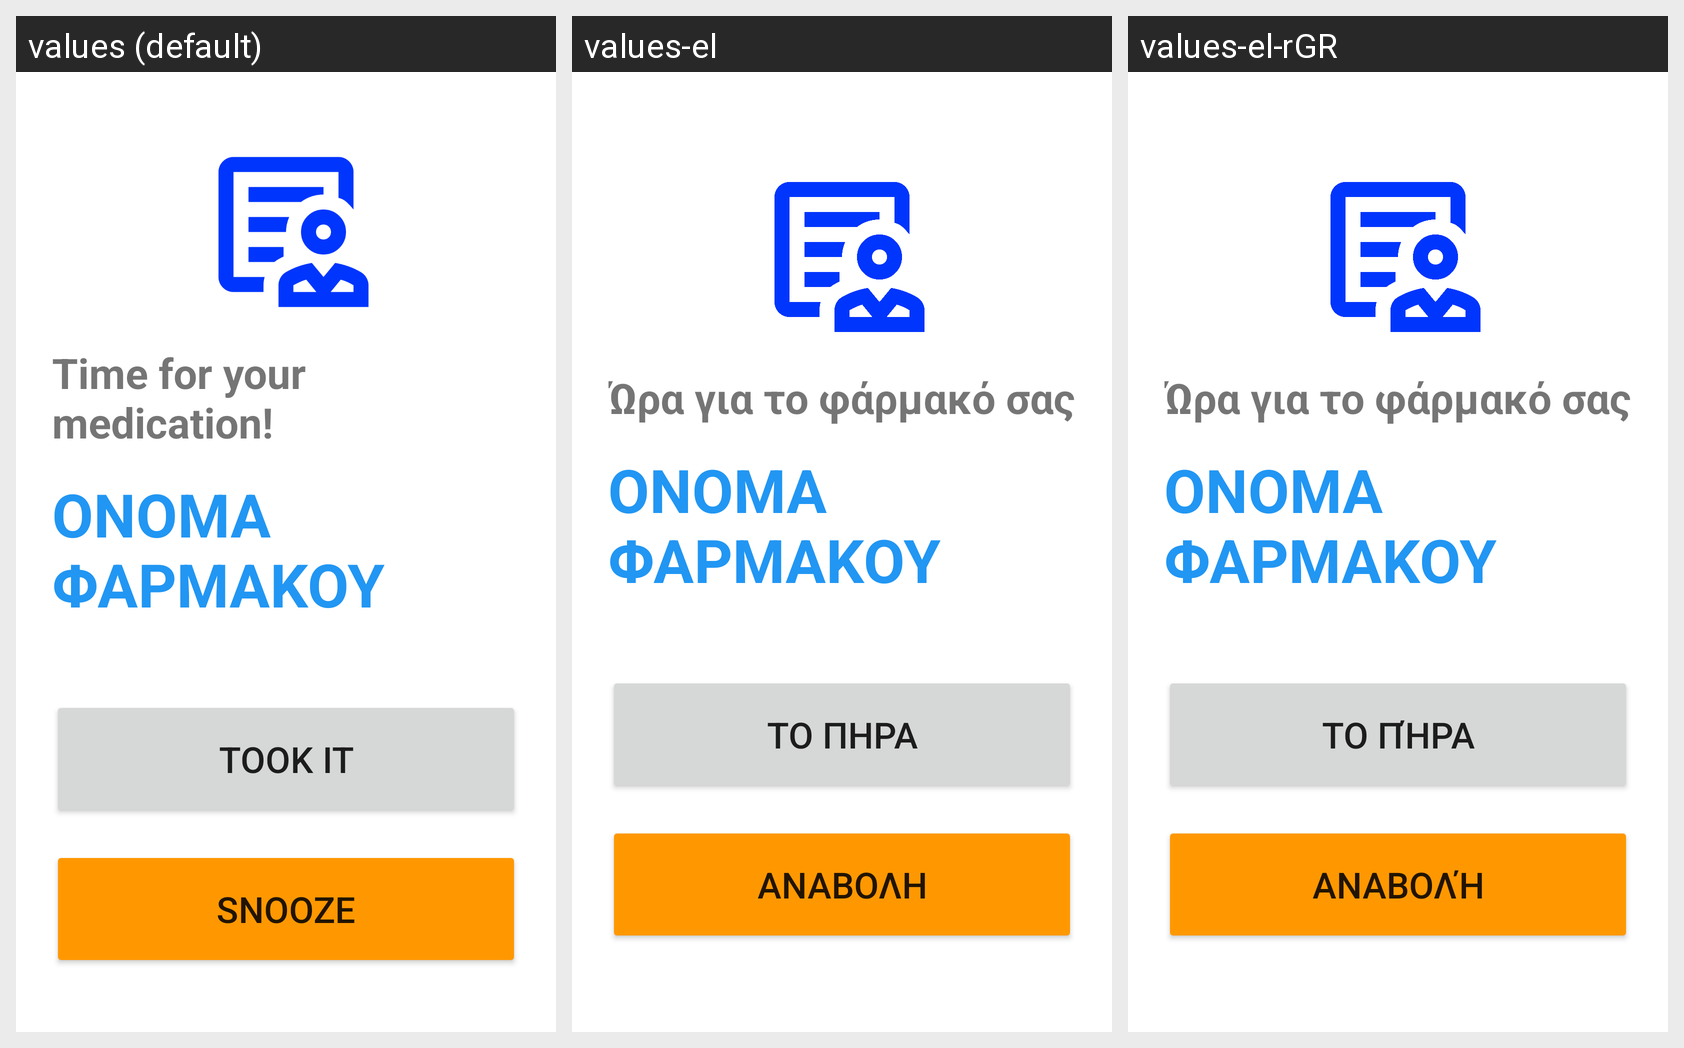

Locale-by-locale string values for the Android screen shown in this grid:
Android screen res/layout/activity_alarm.xml rendered under 3 locales, left to right: values (default), values-el, values-el-rGR. Device: Nexus 5 (rendered at 1080×1920; each locale shown at half size, 540×960, under a caption strip naming it); theme Theme.AppCompat.Light.NoActionBar.
Strings drawn on this screen, with the default value and each locale's value (text and hints the layout hard-codes, and strings that could not be matched under every locale, appear in the picture but are not listed):

med_time
  values: Time for your medication!
  values-el: Ώρα για το φάρμακό σας
  values-el-rGR: Ώρα για το φάρμακό σας  [from values-el]

took_it
  values: Took it
  values-el: Το πήρα
  values-el-rGR: Το πήρα  [from values-el]

snooze
  values: Snooze
  values-el: Αναβολή
  values-el-rGR: Αναβολή  [from values-el]
